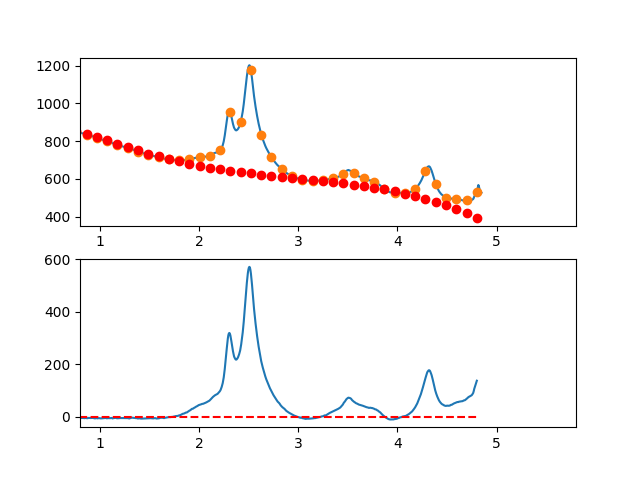

The data file committed next to this chart (first rows):
3.497376620970942263e-01, -8.043729927800882251e+00
3.549127125818158923e-01, -5.594754544144052488e+00
3.600877630665375029e-01, -3.855724668998391280e+00
3.652628135512591134e-01, -3.891850844617010807e-01
3.704378640359806685e-01, 1.715319427369422556e+00
3.756129145207023345e-01, 1.058244084397642837e+00
3.807879650054239451e-01, 8.280441045261568433e-01
3.859630154901455557e-01, 4.440174705657796039e+00
3.911380659748671662e-01, 5.612091105694958060e+00
3.963131164595887768e-01, 4.888248522541061902e+00
4.014881669443103873e-01, 3.897102174098563410e+00
4.066632174290319424e-01, 5.234107278271380892e+00
4.118382679137536084e-01, 5.129719052960922454e+00
4.170133183984752190e-01, 4.367392716071094583e+00
4.221883688831968295e-01, 6.291583485504702367e+00
4.273634193679184401e-01, 4.951746579164478135e+00
4.325384698526400507e-01, 3.885337214952983231e+00
4.377135203373616612e-01, 4.840810610773701228e+00
4.428885708220832718e-01, 6.888621984529436304e+00
4.480636213068048823e-01, 6.895226554122814377e+00
4.532386717915264929e-01, 8.735079537456840626e+00
4.584137222762481034e-01, 9.570636152434531141e+00
4.635887727609697140e-01, 9.010351616958587329e+00
4.687638232456912690e-01, 7.583681148932100768e+00
4.739388737304129906e-01, 7.938079966257873821e+00
4.791139242151345456e-01, 8.093003286838893473e+00
4.842889746998561562e-01, 7.292906328577942077e+00
4.894640251845778223e-01, 7.941244309377907484e+00
4.946390756692994328e-01, 7.695472447141696648e+00
4.998141261540209879e-01, 7.826045959772159222e+00
5.049891766387426539e-01, 8.982420065172505019e+00
5.101642271234642090e-01, 7.659049981245630079e+00
5.153392776081858750e-01, 7.827390925893837448e+00
5.205143280929074301e-01, 8.153898117020389691e+00
5.256893785776289851e-01, 7.235026772528499350e+00
5.308644290623507622e-01, 7.575232110320484935e+00
5.360394795470723173e-01, 6.710969348299613557e+00
5.412145300317938723e-01, 5.963693704368893123e+00
5.463895805165155384e-01, 6.813860396430982291e+00
5.515646310012372044e-01, 6.334924642388500615e+00
5.567396814859587595e-01, 6.986341660144944399e+00
5.619147319706804256e-01, 6.572863947437099341e+00
5.670897824554018696e-01, 5.822433121335279793e+00
5.722648329401235356e-01, 5.174288078745348685e+00
5.774398834248452017e-01, 3.820667716572529571e+00
5.826149339095667568e-01, 3.505810931721384804e+00
5.877899843942884228e-01, 4.121956621097979223e+00
5.929650348790099779e-01, 3.605343681606541395e+00
5.981400853637316439e-01, 2.407211010152764175e+00
6.033151358484533100e-01, 4.079797503641316325e+00
6.084901863331748650e-01, 5.072342058977483248e+00
6.136652368178964201e-01, 4.749083573066741337e+00
6.188402873026181972e-01, 3.656260942813446491e+00
6.240153377873396412e-01, 2.317113065123862725e+00
6.291903882720613073e-01, 1.709878836901793875e+00
6.343654387567828623e-01, 1.102797155053167444e+00
6.395404892415045284e-01, 1.441069164831105809e-01
6.447155397262261944e-01, 1.560470180962738596e-01
6.498905902109477495e-01, 2.273856356798546585e+00
6.550656406956693045e-01, 1.836773829494291022e+00
6.602406911803910816e-01, 1.508038333089075422e+00
... 809 more rows
